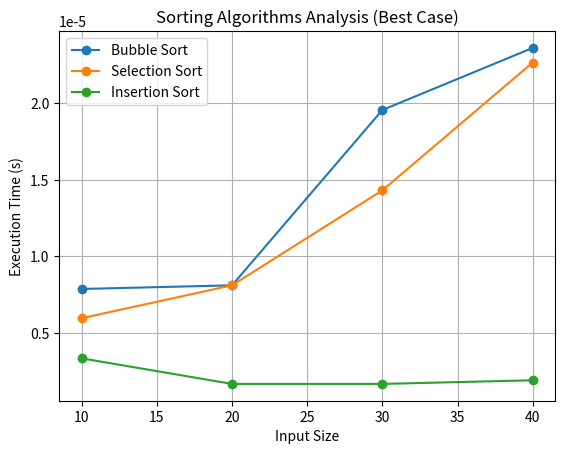

This figure's Python source: (Note: this script raises an exception after producing the figure.)
import time
import random
import matplotlib.pyplot as plt

def bubble_sort(arr):
    n = len(arr)
    for i in range(n):
        for j in range(0, n-i-1):
            if arr[j] > arr[j+1]:
                arr[j], arr[j+1] = arr[j+1], arr[j]

def selection_sort(arr):
    for i in range(len(arr)):
        min_idx = i
        for j in range(i+1, len(arr)):
            if arr[min_idx] > arr[j]:
                min_idx = j
        arr[i], arr[min_idx] = arr[min_idx], arr[i]

def insertion_sort(arr):
    for i in range(1, len(arr)):
        key = arr[i]
        j = i-1
        while j >=0 and key < arr[j] :
                arr[j+1] = arr[j]
                j -= 1
        arr[j+1] = key

def analyze_sorting(sort_function, case, sizes):
    times = []
    for size in sizes:
        if case == 'best':
            arr = list(range(size))
        elif case == 'worst':
            arr = list(range(size, 0, -1))
        else: # average
            arr = [random.randint(0, 1000) for _ in range(size)]
        
        start_time = time.time()
        sort_function(arr)
        end_time = time.time()
        times.append(end_time - start_time)
    return times

if __name__ == '__main__':
    sizes = [10, 20, 30, 40]
    algorithms = {
        "Bubble Sort": bubble_sort,
        "Selection Sort": selection_sort,
        "Insertion Sort": insertion_sort
    }
    cases = ['best', 'average', 'worst']
    
    results = {}

    for name, func in algorithms.items():
        results[name] = {}
        for case in cases:
            times = analyze_sorting(func, case, sizes)
            results[name][case] = times
            print(f"{name} - {case} case times: {times}")

    # Plotting
    for case in cases:
        plt.figure()
        plt.title(f'Sorting Algorithms Analysis ({case.capitalize()} Case)')
        plt.xlabel('Input Size')
        plt.ylabel('Execution Time (s)')
        for name in algorithms.keys():
            plt.plot(sizes, results[name][case], marker='o', label=name)
        plt.legend()
        plt.grid(True)
        plt.savefig(f'2_Sorting_Analysis/{case}_case_analysis.png')
        plt.show()
